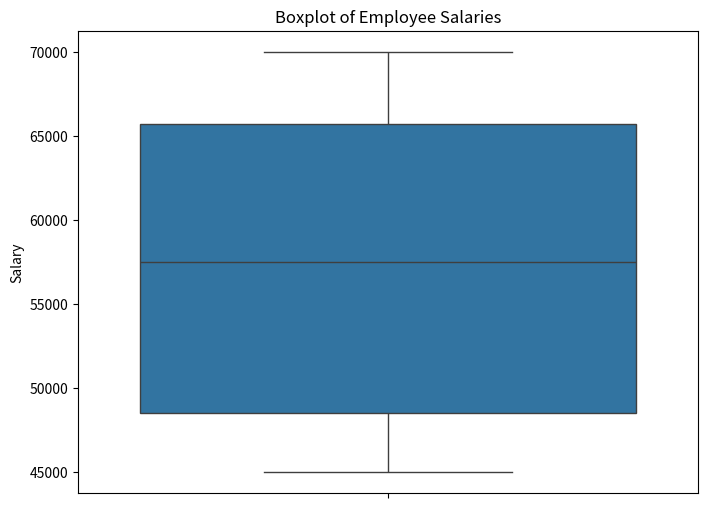

Reproduce this figure in Python.
# Create the following employees information List all employees with salary greater than 50000 and sick days greater than 5. 
#Using seaborne create boxplot for salary attribute. The table: 
#Name Attribute [Graham Chapman, John Cleese, Eric Idle, Terry Jones, Elina Gilliam, Michael Palin] 
#Hired Attribute [3/15/2014, 6/1/2015, 5/12/2014, 11/1/2013, 8/12/2014, 5/23/2013] 
#Salary Attribute [50000, 65000, 45000, 70000, 48000, 66000] Sick Days Attribute [10, 8, 10, 3, 7, 8]

# Import Important Packages
import pandas as pd
import seaborn as sns
import matplotlib.pyplot as plt

# Create a DataFrame
data = {
    'Name': ['Graham Chapman', 'John Cleese', 'Eric Idle', 'Terry Jones', 'Elina Gilliam', 'Michael Palin'],
    'Hired': ['3/15/2014', '6/1/2015', '5/12/2014', '11/1/2013', '8/12/2014', '5/23/2013'],
    'Salary': [50000, 65000, 45000, 70000, 48000, 66000],
    'Sick Days': [10, 8, 10, 3, 7, 8]
}

df = pd.DataFrame(data)
print(df)

# Convert Hired to datetime
df['Hired'] = pd.to_datetime(df['Hired'])

# Filter data where Salary > 50000 and Sick Days > 5
filtered_df = df[(df['Salary'] > 50000) & (df['Sick Days'] > 5)]
print("Filtered Employees:")
print(filtered_df)

# Create Boxplot for the Salary attribute
plt.figure(figsize=(8, 6))
sns.boxplot(y=df['Salary'])
plt.title('Boxplot of Employee Salaries')
plt.show()